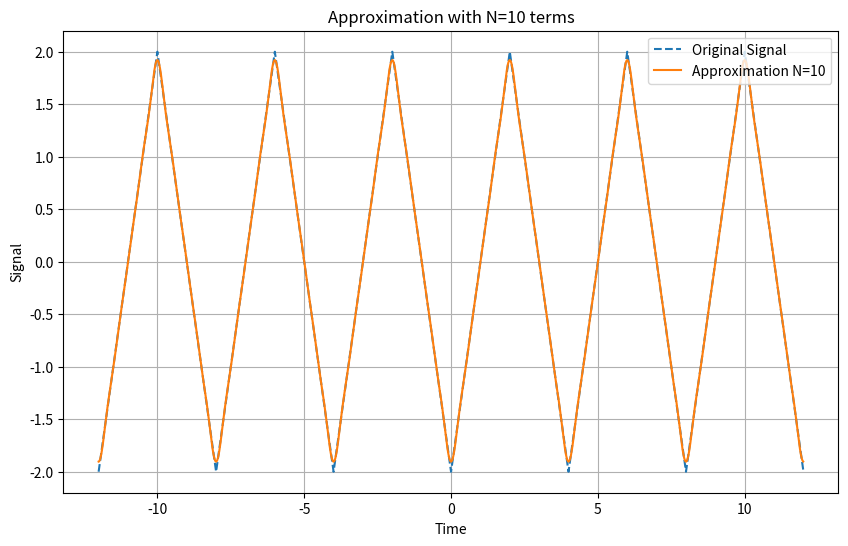
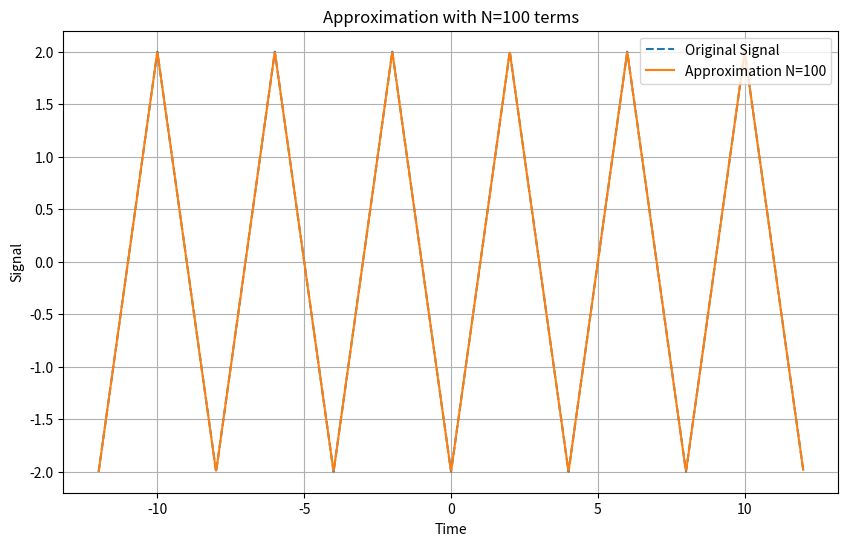
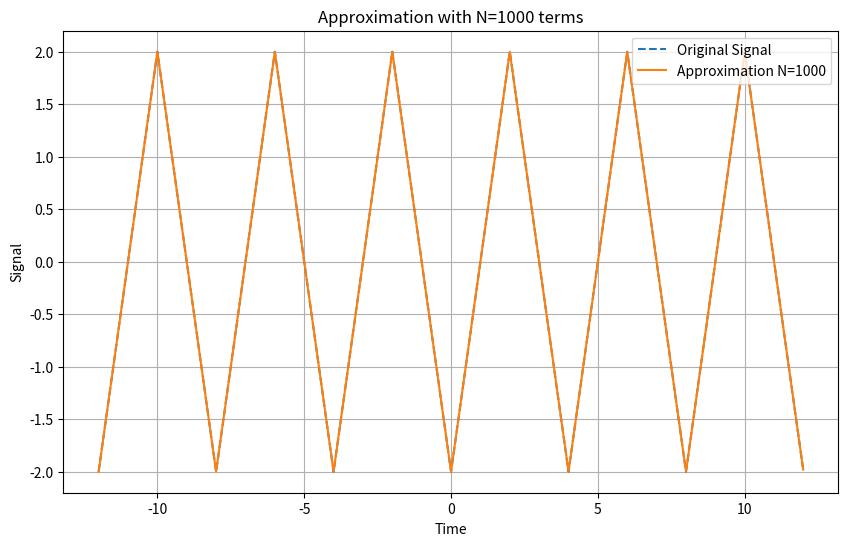

Here is the Python script that generated these plots, in order:
import numpy as np
import matplotlib.pyplot as plt
from scipy.integrate import fixed_quad

def Rect(A, Tao, T, t):
    # 使用向量化操作处理输入数组t
    temp_t = np.abs(t) % T
    return np.where(temp_t <= T/2, (4*A/T)*temp_t - A, (-4*A/T)*temp_t + 3*A)

def aNt(N, A, omega, T, tao):
    an = np.zeros(N+1)
    bn = np.zeros(N+1)
    # 根据N值动态设置高斯积分点数
    n_gauss = max(50, N * 5)  # 基本点数设置为N的5倍，至少为50

    FuncA0 = lambda t : Rect(A, tao, T, t) * 2 / T
    an[0] = fixed_quad(FuncA0, -T/2, T/2, n=n_gauss)[0]

    for n in range(1, N+1):
        FuncA = lambda t: Rect(A, tao, T, t) * np.cos(n * omega * t) * 2 / T
        FuncB = lambda t: Rect(A, tao, T, t) * np.sin(n * omega * t) * 2 / T
        an[n] = fixed_quad(FuncA, -T/2, T/2, n=n_gauss)[0]
        bn[n] = fixed_quad(FuncB, -T/2, T/2, n=n_gauss)[0]

    return an, bn

def plot_xNt(an, bn, omega, T, N, tao):
    tt = np.arange(-3*T, 3*T, 0.01)
    plt.figure(figsize=(10, 6))
    original_signal = np.array([Rect(A, tao, T, t) for t in tt])
    plt.plot(tt, original_signal, label="Original Signal", linestyle='dashed')
    fnt = an[0] / 2
    for n in range(1, N + 1):
        fnt += an[n] * np.cos(n * omega * tt) + bn[n] * np.sin(n * omega * tt)
    plt.plot(tt, fnt, label=f"Approximation N={N}")
    plt.title(f"Approximation with N={N} terms")
    plt.xlabel("Time")
    plt.ylabel("Signal")
    plt.legend()
    plt.grid(True)
    plt.show()

T = 4
tao = 2
omega = 2 * np.pi / T
A = 2
N_list = [10, 100, 1000]

for N in N_list:
    an, bn = aNt(N, A, omega, T, tao)
    plot_xNt(an, bn, omega, T, N, tao)
